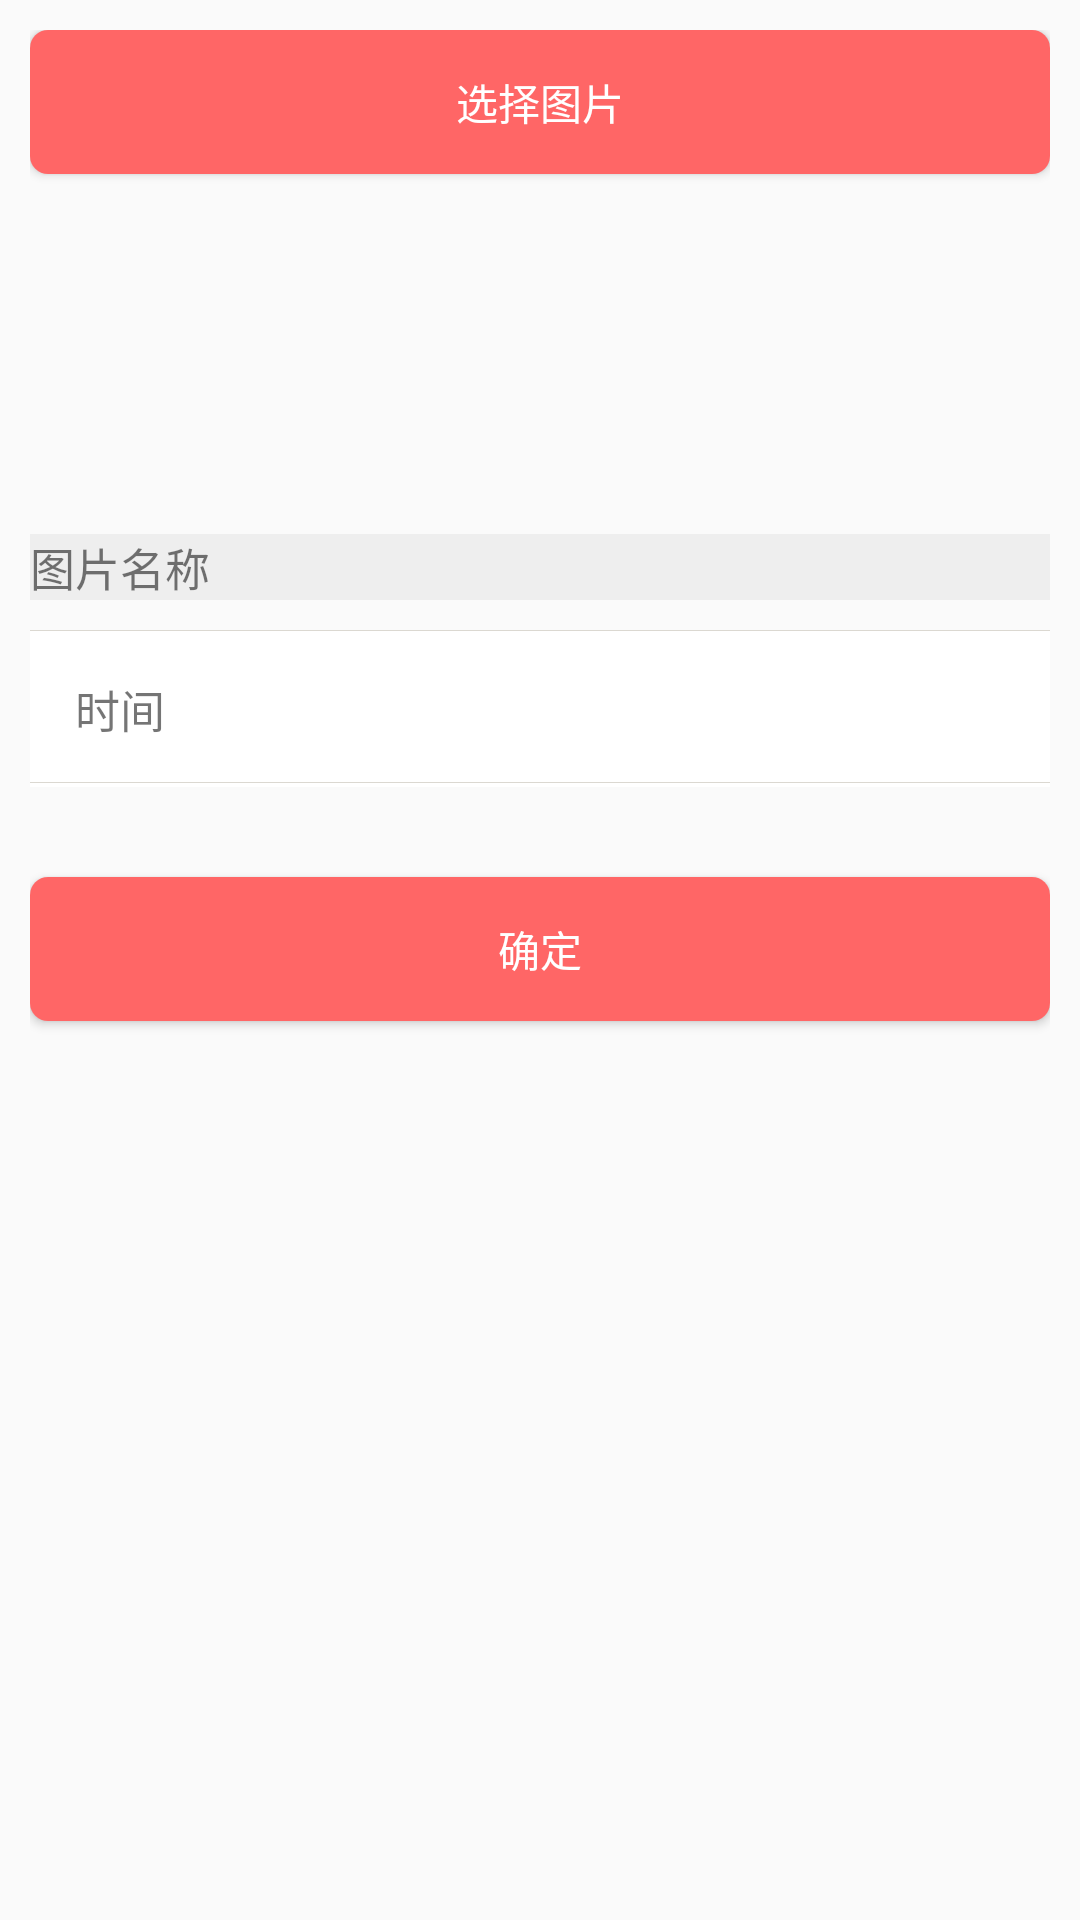

Here is an Android app screen rendered from its layout file. Give the layout XML and the strings, colors and styles it references.
<!-- AndroidManifest.xml: application theme AppTheme -->
<!-- res/layout/activity_addimage.xml -->
<?xml version="1.0" encoding="utf-8"?>
<LinearLayout
    xmlns:android="http://schemas.android.com/apk/res/android" android:layout_width="match_parent"
    android:layout_height="match_parent"
    android:orientation="vertical"
    android:padding="10dp">

    <Button
        android:id="@+id/bt_add_image"
        android:layout_width="match_parent"
        android:layout_height="wrap_content"
        android:textColor="#FFF"
        android:background="@drawable/selector_btn_red"
        android:text="选择图片"/>

    <ImageView
        android:id="@+id/iv_add_image"
        android:layout_width="match_parent"
        android:layout_height="100dp"
        android:layout_marginTop="10dp"
        />

    <TextView
        android:id="@+id/tv_add_image"
        android:layout_width="match_parent"
        android:layout_height="wrap_content"
        android:text="图片名称"
        android:layout_marginTop="10dp"
        android:background="#EEE"
        android:textSize="15sp" />

    <RelativeLayout
        android:id="@+id/rl_add_image"
        android:layout_width="match_parent"
        android:layout_height="wrap_content"
        android:layout_marginTop="10dp"
        android:background="#FFF"
        android:gravity="center_vertical" >

        <View
            android:id="@+id/vv_start_date"
            android:layout_width="match_parent"
            android:layout_height="1px"
            android:background="#DBD8D1" />

        <TextView
            android:layout_width="wrap_content"
            android:layout_height="wrap_content"
            android:layout_below="@+id/vv_start_date"
            android:background="@null"
            android:gravity="center"
            android:paddingBottom="15dp"
            android:paddingLeft="15dp"
            android:paddingTop="15dp"
            android:text="时间"
            android:textSize="15sp" />

        <TextView
            android:id="@+id/tv_image_date"
            android:layout_width="wrap_content"
            android:layout_height="wrap_content"
            android:layout_alignParentRight="true"
            android:layout_below="@+id/vv_start_date"
            android:background="@null"
            android:gravity="center"
            android:paddingBottom="15dp"
            android:paddingLeft="10dp"
            android:paddingRight="15dp"
            android:paddingTop="15dp"
            android:textSize="15sp" />

        <View
            android:layout_width="match_parent"
            android:layout_height="1px"
            android:layout_below="@+id/tv_image_date"
            android:background="#DBD8D1" />
    </RelativeLayout>

    <Button
        android:id="@+id/bt_add_deter"
        android:layout_width="match_parent"
        android:layout_height="wrap_content"
        android:layout_marginTop="30dp"
        android:textColor="#FFF"
        android:background="@drawable/selector_btn_red"
        android:text="确定"/>
</LinearLayout>
<!-- resources referenced by this layout -->
<resources>
  <!-- drawable selector_btn_red (drawable) -->
  <?xml version="1.0" encoding="utf-8"?>
  <selector xmlns:android="http://schemas.android.com/apk/res/android" >
      <item android:state_pressed="true">
          <shape>
              <corners android:radius="6dp"/>
              <solid android:color="#CC3333"/>
          </shape>
      </item>
  
      <item android:state_focused="true">
          <shape>
              <corners android:radius="6dp"/>
              <solid android:color="#CC3333"/>
          </shape>
      </item>
  
      <item android:state_selected="true">
          <shape>
              <corners android:radius="6dp"/>
              <solid android:color="#CC3333"/>
          </shape>
      </item>
  
      <item>
          <shape>
              <corners android:radius="6dp"/>
              <solid android:color="#FF6666"/>
          </shape>
      </item>
  </selector>
  <style name="AppTheme" parent="Theme.AppCompat.Light.DarkActionBar">
          
          <item name="colorPrimary">@color/colorPrimary</item>
          <item name="colorPrimaryDark">@color/colorPrimaryDark</item>
          <item name="colorAccent">@color/colorAccent</item>
      </style>
  <color name="colorPrimary">#3F51B5</color>
  <color name="colorPrimaryDark">#303F9F</color>
  <color name="colorAccent">#FF4081</color>
</resources>
